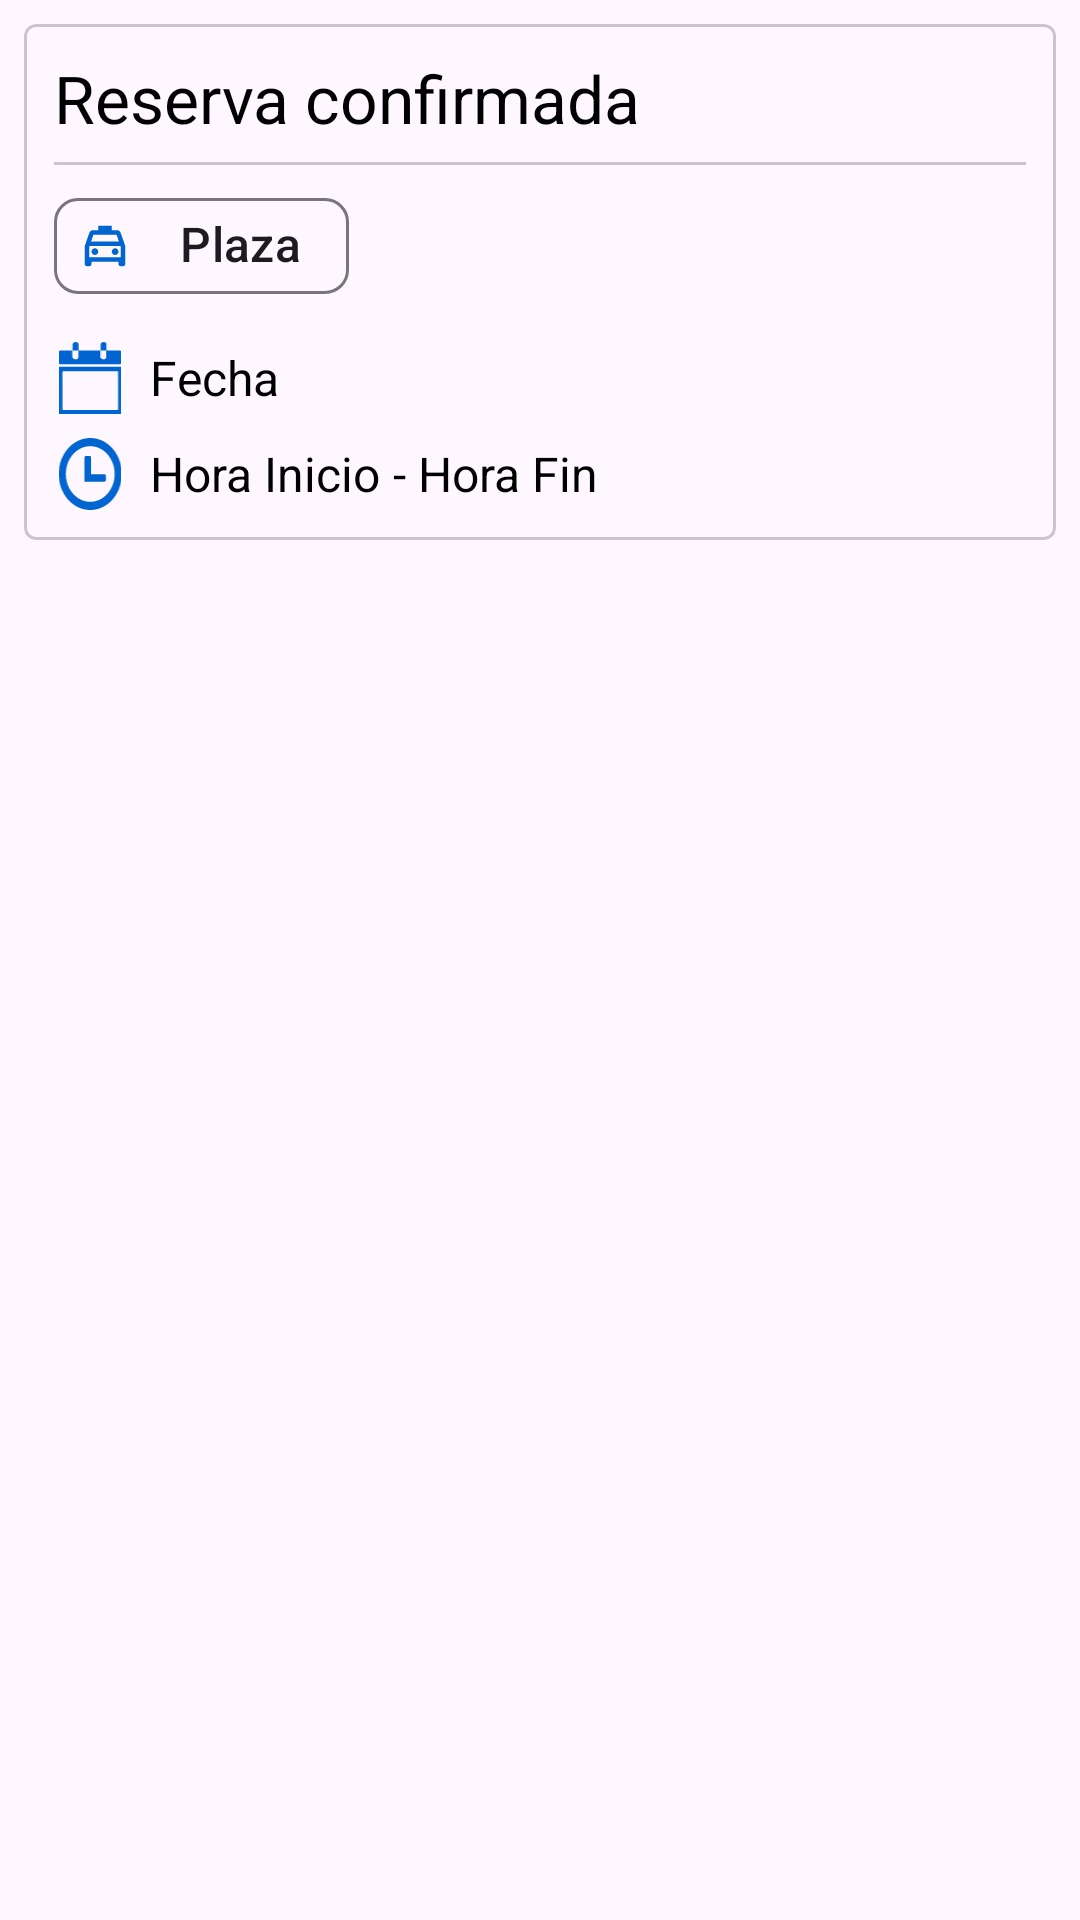

This screen was rendered from an Android layout file. Write that file and the resources it references.
<!-- AndroidManifest.xml: application theme Theme.ParkingLKS -->
<!-- res/layout/reserva_confirmada.xml -->
<?xml version="1.0" encoding="utf-8"?>
<androidx.cardview.widget.CardView
    xmlns:android="http://schemas.android.com/apk/res/android"
    xmlns:app="http://schemas.android.com/apk/res-auto"
    android:layout_width="match_parent"
    android:layout_height="wrap_content"
    app:cardBackgroundColor="#00FFFFFF"
    app:cardElevation="0dp">

    <com.google.android.material.card.MaterialCardView
        android:id="@+id/card2"
        android:layout_width="match_parent"
        android:layout_height="wrap_content"
        android:layout_margin="8dp"
        app:cardCornerRadius="4dp"
        app:cardElevation="0dp"
        android:padding="0dp">

        <LinearLayout
            android:layout_width="match_parent"
            android:layout_height="wrap_content"
            android:orientation="vertical"
            android:padding="10dp">

            <LinearLayout
                android:layout_width="match_parent"
                android:layout_height="wrap_content"
                android:orientation="horizontal">

                <TextView
                    android:id="@+id/tvReservaConfirmada"
                    android:layout_width="wrap_content"
                    android:layout_height="wrap_content"
                    android:text="Reserva confirmada"
                    android:textSize="22sp"
                    android:layout_marginEnd="8dp" />

                <ImageView
                    android:layout_width="30dp"
                    android:layout_height="30dp"
                    android:src="@drawable/check"
                    android:layout_gravity="end" />

            </LinearLayout>

            <com.google.android.material.divider.MaterialDivider
                android:layout_width="match_parent"
                android:layout_height="wrap_content"
                android:layout_marginTop="6dp"
                android:layout_marginBottom="3dp" />

            <com.google.android.material.chip.Chip
                android:id="@+id/chipPlaza"
                android:layout_width="wrap_content"
                android:layout_height="wrap_content"
                android:text="Plaza"
                android:textSize="16sp"
                app:checkedIcon="@drawable/auto"
                app:chipIcon="@drawable/auto"
                app:chipIconTint="@null"
                app:chipStrokeWidth="1dp"
                app:closeIconEnabled="false"
                android:checkable="false"
                app:iconEndPadding="8dp" />

            <LinearLayout
                android:layout_width="match_parent"
                android:layout_height="wrap_content"
                android:orientation="horizontal"
                android:layout_marginTop="8dp">

                <ImageView
                    android:layout_width="24dp"
                    android:layout_height="24dp"
                    android:src="@drawable/calendar_blank_icon"
                    android:layout_marginEnd="8dp"
                    android:layout_gravity="center_vertical" />

                <TextView
                    android:id="@+id/tvFecha"
                    android:layout_width="wrap_content"
                    android:layout_height="wrap_content"
                    android:text="Fecha"
                    android:textSize="16sp"
                    android:layout_gravity="center_vertical" />

            </LinearLayout>

            <LinearLayout
                android:layout_width="match_parent"
                android:layout_height="wrap_content"
                android:orientation="horizontal"
                android:layout_marginTop="8dp">

                <ImageView
                    android:layout_width="24dp"
                    android:layout_height="24dp"
                    android:src="@drawable/clock_icon"
                    android:layout_marginEnd="8dp"
                    android:layout_gravity="center_vertical" />

                <TextView
                    android:id="@+id/tvHoraInicio"
                    android:layout_width="wrap_content"
                    android:layout_height="wrap_content"
                    android:text="Hora Inicio"
                    android:textSize="16sp"
                    android:layout_gravity="center_vertical" />

                <TextView
                    android:id="@+id/tvHoraFin"
                    android:layout_width="wrap_content"
                    android:layout_height="wrap_content"
                    android:text=" - Hora Fin"
                    android:textSize="16sp"
                    android:layout_gravity="center_vertical" />
            </LinearLayout>

        </LinearLayout>

    </com.google.android.material.card.MaterialCardView>

</androidx.cardview.widget.CardView>
<!-- resources referenced by this layout -->
<resources>
  <!-- drawable clock_icon (drawable) -->
  <vector xmlns:android="http://schemas.android.com/apk/res/android"
      android:width="27.01dp"
      android:height="30.88dp"
      android:viewportWidth="122.01"
      android:viewportHeight="122.88">
    <path
        android:fillColor="@color/blue_main"
        android:pathData="M61.44,0c33.93,0 61.44,27.51 61.44,61.44c0,33.93 -27.51,61.44 -61.44,61.44C27.51,122.88 0,95.37 0,61.44C0,27.51 27.51,0 61.44,0L61.44,0zM52.92,30.52h7.51c1.37,0 2.5,1.13 2.5,2.5v28.94h26.41c1.38,0 2.5,1.13 2.5,2.5v7.51c0,1.38 -1.13,2.5 -2.5,2.5H50.41V33.02C50.41,31.64 51.54,30.52 52.92,30.52L52.92,30.52zM61.44,13.95c26.23,0 47.49,21.26 47.49,47.49c0,26.23 -21.26,47.49 -47.49,47.49c-26.23,0 -47.49,-21.26 -47.49,-47.49C13.95,35.22 35.21,13.95 61.44,13.95L61.44,13.95z"
        android:fillType="evenOdd"/>
  </vector>
  <style name="Theme.ParkingLKS" parent="Base.Theme.ParkingLKS">
          
          <item name="android:navigationBarColor">@color/blue_traslucent</item>
          <item name="android:windowLightStatusBar">true</item>
  
          
          <item name="colorPrimary">@color/blue_main</item>
          <item name="colorPrimaryVariant">@color/orange_main</item>
          <item name="colorOnPrimary">@color/white</item>
  
          
          <item name="colorSecondary">@color/white_secondary</item>
          <item name="colorSecondaryVariant">@color/blue_main</item>
          <item name="colorOnSecondary">@color/black</item>
  
          
          <item name="android:textColorHint">@color/blue_traslucent</item>
          <item name="android:windowDrawsSystemBarBackgrounds">true</item>
          <item name="android:windowContentTransitions">true</item>
          <item name="android:activatedBackgroundIndicator">@color/blue_main</item>
          <item name="android:statusBarColor">@color/blue_traslucent3</item>
      </style>
  <color name="blue_main">#0065D0</color>
  <style name="Base.Theme.ParkingLKS" parent="Theme.Material3.DayNight.NoActionBar">
          
          <item name="colorPrimary">@color/blue_main</item>
          <item name="colorPrimaryVariant">@color/orange_main</item>
          <item name="colorOnPrimary">@color/white</item>
  
          
          <item name="colorSecondary">@color/white_secondary</item>
          <item name="colorSecondaryVariant">@color/blue_main</item>
          <item name="colorOnSecondary">@color/black</item>
  
          
          <item name="android:textColorHint">@color/blue_traslucent</item>
          <item name="android:windowDrawsSystemBarBackgrounds">true</item>
          <item name="android:windowContentTransitions">true</item>
          <item name="android:activatedBackgroundIndicator">@color/white</item>
          <item name="android:statusBarColor">@color/blue_traslucent3</item>
      </style>
  <color name="blue_traslucent">#6A0065D0</color>
  <color name="orange_main">#D07000</color>
  <color name="white">#FFFFFFFF</color>
  <color name="white_secondary">#EEEEEE</color>
  <color name="black">#000000</color>
  <color name="blue_traslucent3">#00062EFF</color>
</resources>
